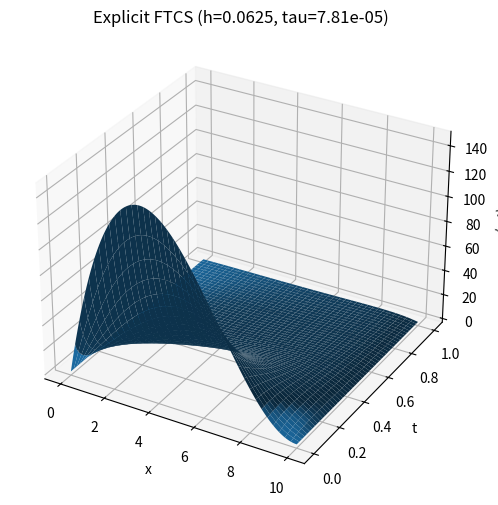
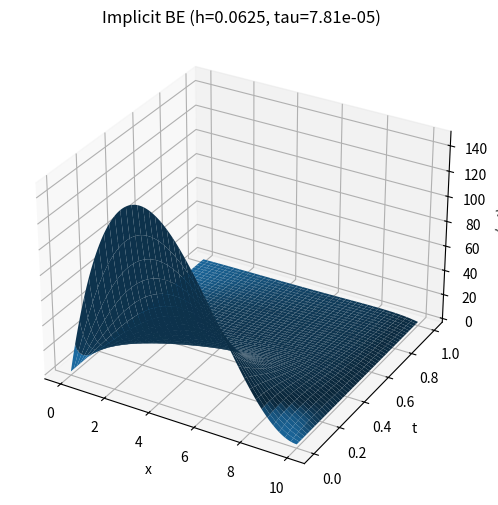
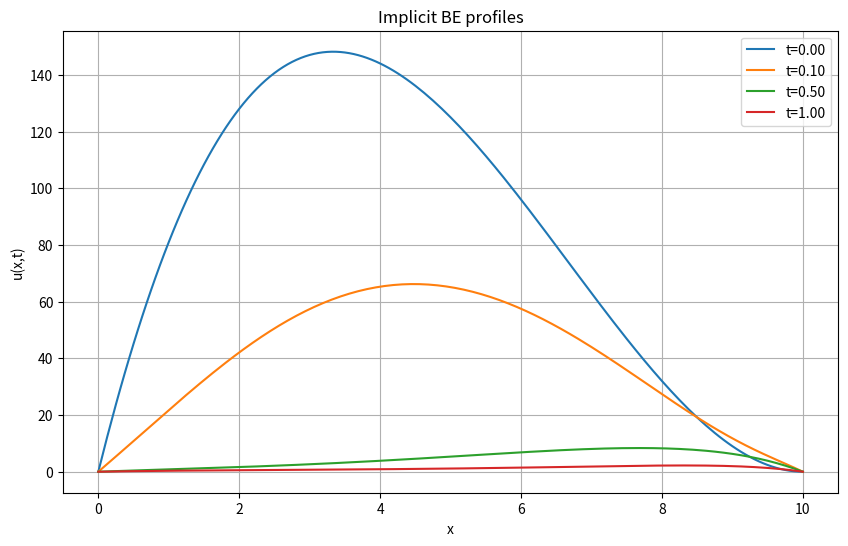

The matplotlib source for these figures, in order:
# -*- coding: utf-8 -*-
import numpy as np
import matplotlib.pyplot as plt
from numpy.linalg import solve
from math import log2

# --- Параметры задачи
D = lambda x: 12 - x
r = lambda x: 11 - x  # reaction coefficient
Q = 5.0                # source term
x_min, x_max = 0.0, 10.0
T_final = 1.0

# Начальные и граничные условия
U0 = lambda x: x * (10 - x)**2
BC_left = 0.0
BC_right = 0.0

def build_grid(h, tau):
    x = np.arange(x_min, x_max + 1e-12, h)
    t = np.arange(0.0, T_final + 1e-12, tau)
    return x, t

def conservative_second_derivative(U, x, h):
    # (D(x) U_x)_x in conservative finite difference form
    Nx = len(x)
    res = np.zeros(Nx)
    D_vals = D(x)
    D_half_p = 0.5*(D_vals[1:] + D_vals[:-1])  # D_{i+1/2}
    for i in range(1, Nx-1):
        res[i] = (D_half_p[i] * (U[i+1]-U[i]) - D_half_p[i-1] * (U[i]-U[i-1])) / h**2
    return res

def explicit_scheme(h, tau):
    x, t = build_grid(h, tau)
    Nx = len(x); Nt = len(t)
    u = np.zeros((Nx, Nt))
    u[:,0] = U0(x)
    u[0,:] = BC_left; u[-1,:] = BC_right
    for n in range(0, Nt-1):
        Lu = conservative_second_derivative(u[:,n], x, h)
        u[:, n+1] = u[:, n] + tau * (Lu - r(x)*u[:, n] + Q)
        u[0, n+1] = BC_left; u[-1, n+1] = BC_right
    return x, t, u

def thomas(a, b, c, d):
    # a: sub (len n-1), b: diag (len n), c: super (len n-1), d: rhs (len n)
    n = len(b)
    cp = np.zeros(n-1)
    dp = np.zeros(n)
    cp[0] = c[0] / b[0]
    dp[0] = d[0] / b[0]
    for i in range(1, n-1):
        denom = b[i] - a[i-1]*cp[i-1]
        cp[i] = c[i] / denom
        dp[i] = (d[i] - a[i-1]*dp[i-1]) / denom
    dp[-1] = (d[-1] - a[-1]*dp[-2]) / (b[-1] - a[-1]*cp[-2])
    x = np.zeros(n)
    x[-1] = dp[-1]
    for i in range(n-2, -1, -1):
        x[i] = dp[i] - cp[i]*x[i+1]
    return x

def implicit_backward_euler(h, tau):
    x, t = build_grid(h, tau)
    Nx = len(x); Nt = len(t)
    u = np.zeros((Nx, Nt))
    u[:,0] = U0(x)
    u[0,:] = BC_left; u[-1,:] = BC_right
    D_vals = D(x)
    D_half = 0.5*(D_vals[1:] + D_vals[:-1])
    N_in = Nx-2  # interior nodes count
    a = np.zeros(N_in-1); b = np.zeros(N_in); c = np.zeros(N_in-1)
    for i in range(1, Nx-1):
        idx = i-1
        A_iphalf = D_half[i]   # D_{i+1/2}
        A_imhalf = D_half[i-1] # D_{i-1/2}
        coef_center = 1.0 + tau*( (A_iphalf + A_imhalf)/h**2 + r(x[i]) )
        coef_sub = - tau * A_imhalf / h**2
        coef_sup = - tau * A_iphalf / h**2
        b[idx] = coef_center
        if idx>0:
            a[idx-1] = coef_sub
        if idx < N_in-1:
            c[idx] = coef_sup
    for n in range(0, Nt-1):
        rhs = u[1:-1, n] + tau*Q
        rhs[0] += tau * D_half[0] / h**2 * BC_left
        rhs[-1] += tau * D_half[-1] / h**2 * BC_right
        sol = thomas(a, b, c, rhs)
        u[1:-1, n+1] = sol
        u[0, n+1] = BC_left; u[-1, n+1] = BC_right
    return x, t, u

def rmse_at_final(u_coarse, x_coarse, u_ref_T, x_ref):
    u_ref_interp = np.interp(x_coarse, x_ref, u_ref_T)
    err = u_coarse - u_ref_interp
    return np.sqrt(np.mean(err**2))

# --- Эксперименты
h_list = [0.5, 0.25, 0.125, 0.0625]
C = 1.0/50.0
results = []

# Опорное решение (очень тонкая сетка implicit)
h_ref = 0.01
tau_ref = 0.001
print("Building reference implicit solution...")
x_ref, t_ref, u_ref = implicit_backward_euler(h_ref, tau_ref)
u_ref_final = u_ref[:, -1]
print("Reference ready.")

for h in h_list:
    tau = C * h**2
    print(f"Running h={h:.5f}, tau={tau:.6e}")
    x_e, t_e, u_e = explicit_scheme(h, tau)
    x_i, t_i, u_i = implicit_backward_euler(h, tau)
    rmse_e = rmse_at_final(u_e[:, -1], x_e, u_ref_final, x_ref)
    rmse_i = rmse_at_final(u_i[:, -1], x_i, u_ref_final, x_ref)
    results.append((h, tau, rmse_e, rmse_i))
    print(f"RMSE explicit = {rmse_e:.6e}, RMSE implicit = {rmse_i:.6e}")

# Таблица ошибок и оценка порядка (по implicit)
hs = np.array([r[0] for r in results])
errs_imp = np.array([r[3] for r in results])
rates = []
for k in range(1, len(hs)):
    rates.append(np.log(errs_imp[k-1]/errs_imp[k]) / np.log(hs[k-1]/hs[k]))

print('\\nConvergence (implicit):')
print('h    rmse_imp    rate')
for i,h in enumerate(hs):
    if i==0:
        print(f'{h:.5f}  {errs_imp[i]:.6e}  -')
    else:
        print(f'{h:.5f}  {errs_imp[i]:.6e}  {rates[i-1]:.3f}')

# --- Визуализация для самого мелкого из выбранных h
h_vis = h_list[-1]; tau_vis = C * h_vis**2
x_e, t_e, u_e = explicit_scheme(h_vis, tau_vis)
x_i, t_i, u_i = implicit_backward_euler(h_vis, tau_vis)

# Surface explicit
from mpl_toolkits.mplot3d import Axes3D
X_e, T_e = np.meshgrid(x_e, t_e)
U_e = u_e.T
fig = plt.figure(figsize=(10,6))
ax = fig.add_subplot(111, projection='3d')
ax.plot_surface(X_e, T_e, U_e, edgecolor='none')
ax.set_xlabel('x'); ax.set_ylabel('t'); ax.set_zlabel('u(x,t)')
ax.set_title(f'Explicit FTCS (h={h_vis}, tau={tau_vis:.2e})')
plt.show()

# Surface implicit
X_i, T_i = np.meshgrid(x_i, t_i)
U_i = u_i.T
fig = plt.figure(figsize=(10,6))
ax = fig.add_subplot(111, projection='3d')
ax.plot_surface(X_i, T_i, U_i, edgecolor='none')
ax.set_xlabel('x'); ax.set_ylabel('t'); ax.set_zlabel('u(x,t)')
ax.set_title(f'Implicit BE (h={h_vis}, tau={tau_vis:.2e})')
plt.show()

# Profiles implicit at several times
times_to_plot = [0.0, 0.1, 0.5, 1.0]
plt.figure(figsize=(10,6))
for tt in times_to_plot:
    idx = np.argmin(np.abs(t_i - tt))
    plt.plot(x_i, u_i[:, idx], label=f"t={t_i[idx]:.2f}")
plt.xlabel("x"); plt.ylabel("u(x,t)")
plt.title("Implicit BE profiles")
plt.legend(); plt.grid(True)
plt.show()

# Вывод summary
summary = {"results": results, "implicit_rates": rates}
print("\\nSummary:", summary)
